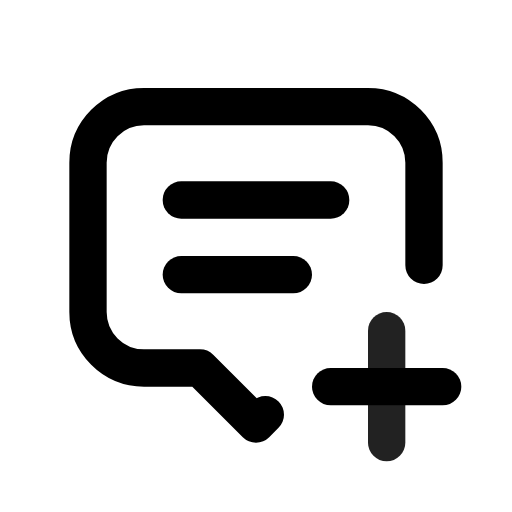
t = 0.00 s
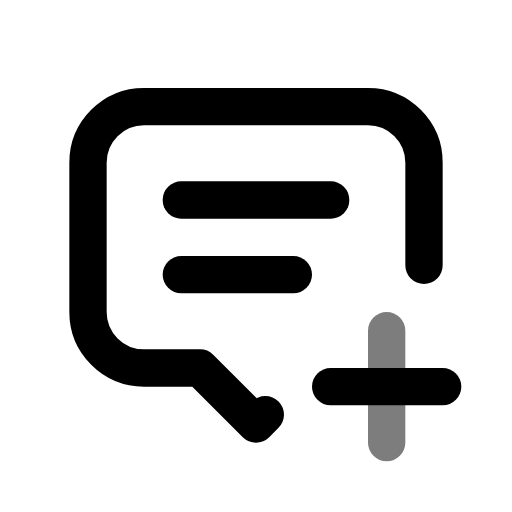
t = 0.49 s
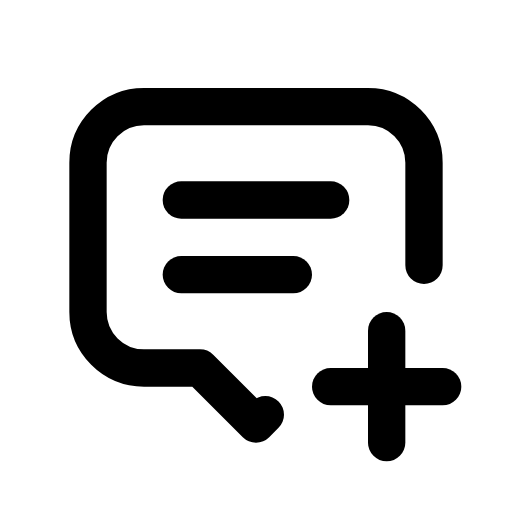
t = 0.90 s
t = 1.26 s: frame unchanged from t = 0.90 s, image omitted
t = 2.06 s: frame unchanged from t = 0.90 s, image omitted
t = 2.45 s: frame unchanged from t = 0.90 s, image omitted

The animated SVG that drew these frames (rendered in a browser with its animation timeline set to each time). Animation: 1 CSS @keyframes rule; one cycle of 2.85 s, repeats indefinitely.

<svg xmlns="http://www.w3.org/2000/svg" width="24" height="24" fill="none" stroke="currentColor" stroke-linecap="round" stroke-linejoin="round" stroke-width="2" viewBox="0 0 24 24">
    <!-- Generated by scripts/icon-expansion/generate.mjs -->
    <!-- Adapted from Tabler Icons 3.34.1.
MIT License

Copyright (c) 2020-2024 Paweł Kuna

Permission is hereby granted, free of charge, to any person obtaining a copy
of this software and associated documentation files (the "Software"), to deal
in the Software without restriction, including without limitation the rights
to use, copy, modify, merge, publish, distribute, sublicense, and/or sell
copies of the Software, and to permit persons to whom the Software is
furnished to do so, subject to the following conditions:

The above copyright notice and this permission notice shall be included in all
copies or substantial portions of the Software.

THE SOFTWARE IS PROVIDED "AS IS", WITHOUT WARRANTY OF ANY KIND, EXPRESS OR
IMPLIED, INCLUDING BUT NOT LIMITED TO THE WARRANTIES OF MERCHANTABILITY,
FITNESS FOR A PARTICULAR PURPOSE AND NONINFRINGEMENT. IN NO EVENT SHALL THE
AUTHORS OR COPYRIGHT HOLDERS BE LIABLE FOR ANY CLAIM, DAMAGES OR OTHER
LIABILITY, WHETHER IN AN ACTION OF CONTRACT, TORT OR OTHERWISE, ARISING FROM,
OUT OF OR IN CONNECTION WITH THE SOFTWARE OR THE USE OR OTHER DEALINGS IN THE
SOFTWARE. -->
    <style>
        @media (prefers-reduced-motion: no-preference) {
            @keyframes ira-exp-pulse { 0%, 100% { opacity: 1; } 22% { opacity: .45; } 40% { opacity: 1; } }
            [data-ira-motion="message-2-plus"] { transform-box: fill-box; transform-origin: center; animation: ira-exp-pulse 2.65s ease-in-out -0.2s infinite; }
        }
    </style>
    <g transform="translate(1.5 1.5) scale(.875)"><path d="M8 9h8"/><path d="M8 13h6"/><path d="M12.5 20.5l-.5 .5l-3 -3h-3a3 3 0 0 1 -3 -3v-8a3 3 0 0 1 3 -3h12a3 3 0 0 1 3 3v5.5"/><path d="M16 19h6"/></g>
    <g data-ira-motion="message-2-plus"><g transform="translate(1.5 1.5) scale(.875)"><path d="M19 16v6"/></g></g>
</svg>
